Image classification data set "data" (ysnni2/PhotoTrip on GitHub). Class labels (6): beach, city, culture, festival, food, nature.

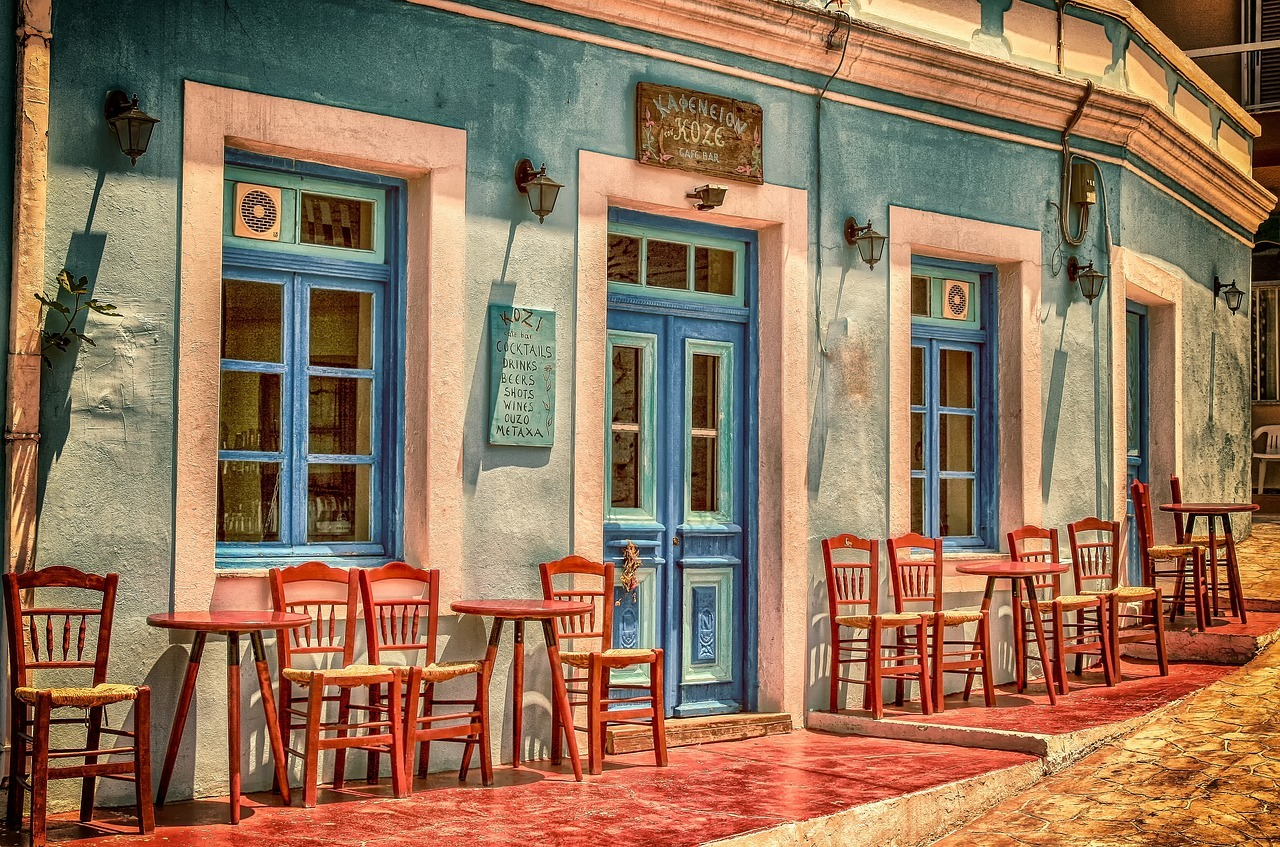
Label: food

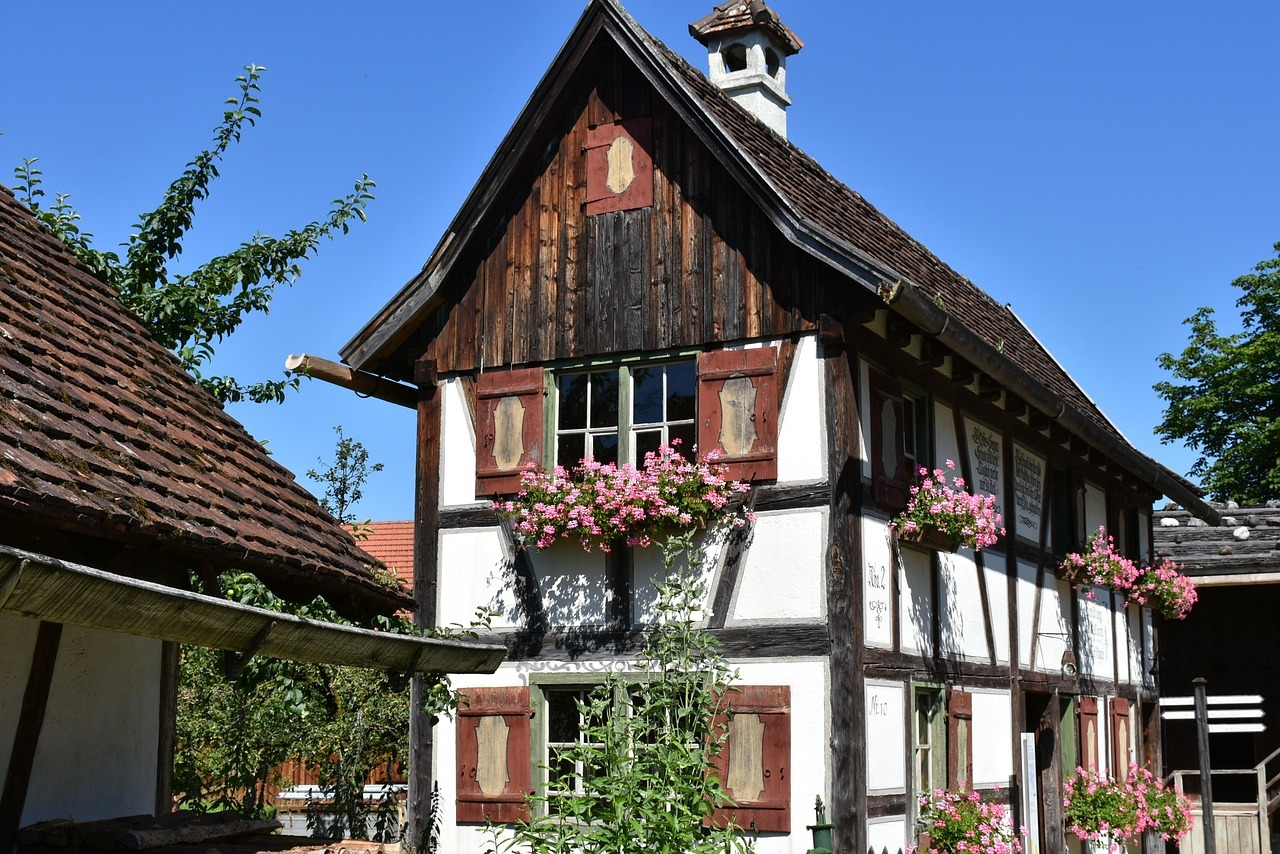
Label: culture

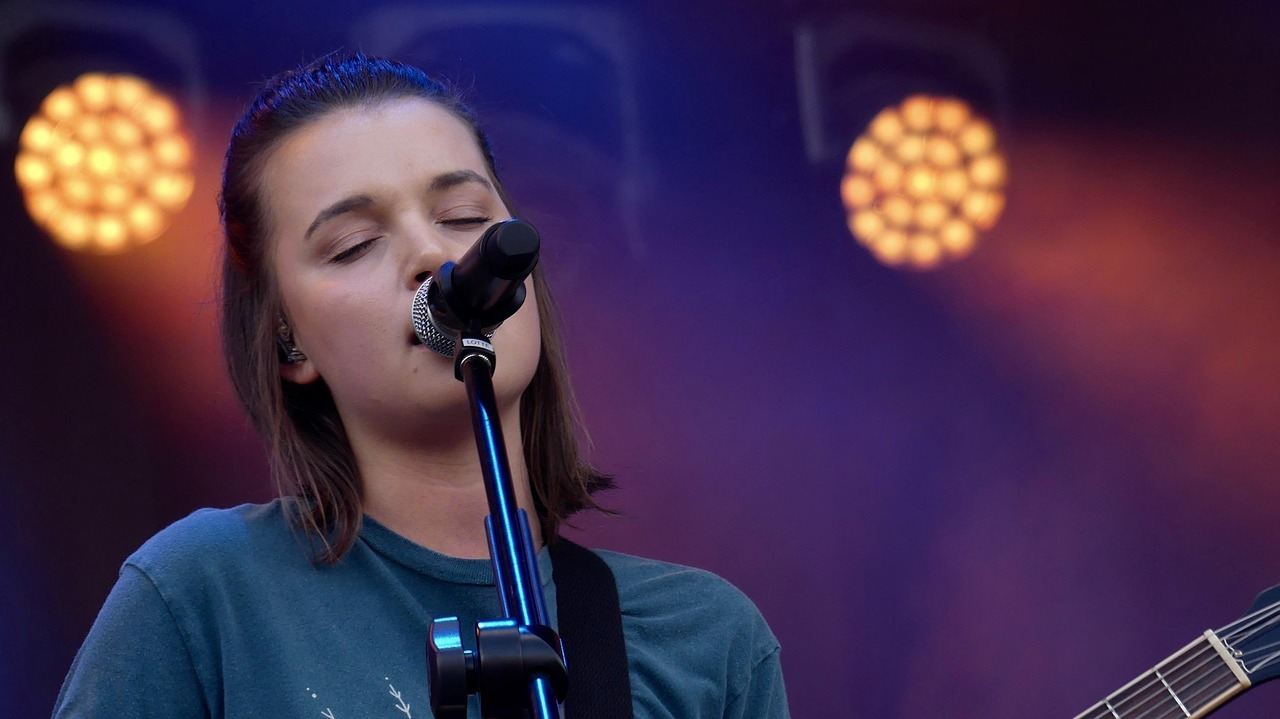
Label: festival

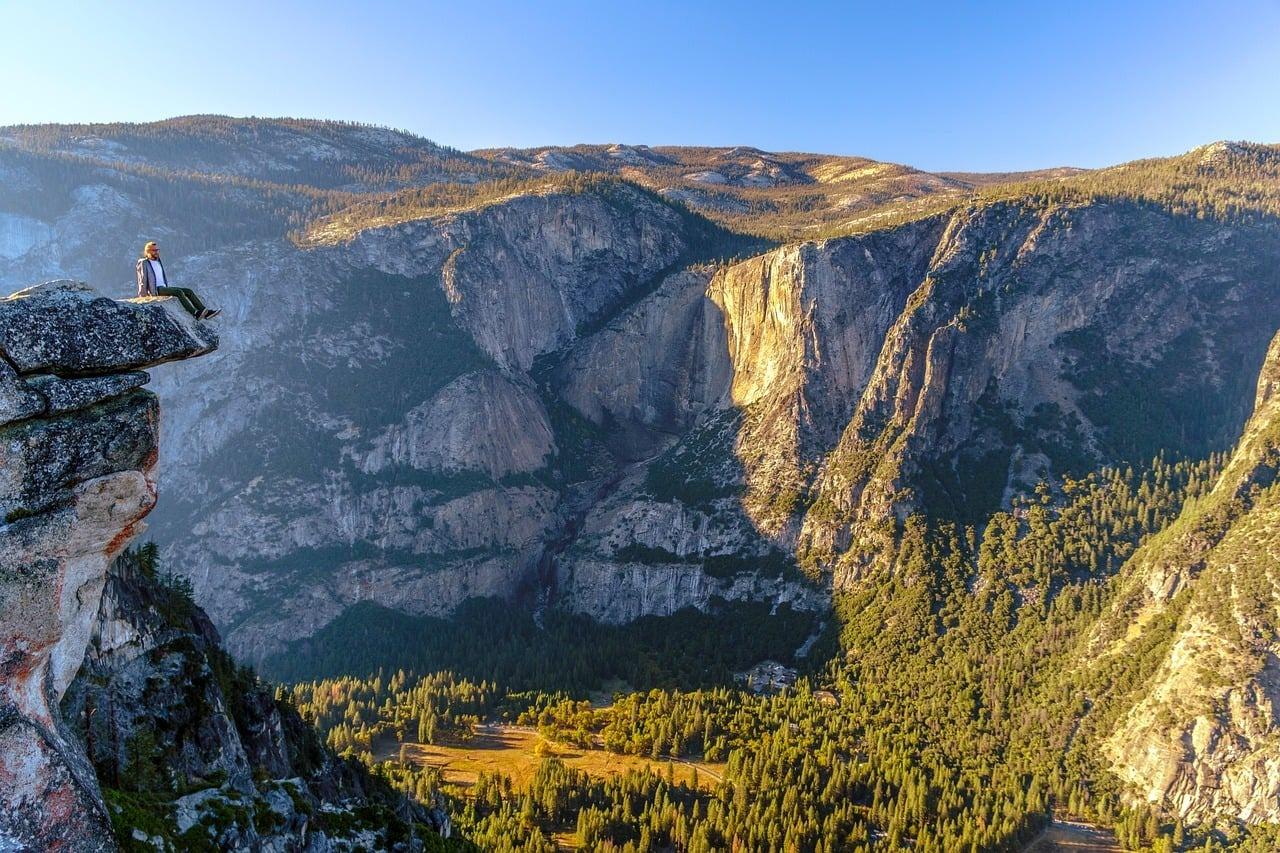
Label: nature

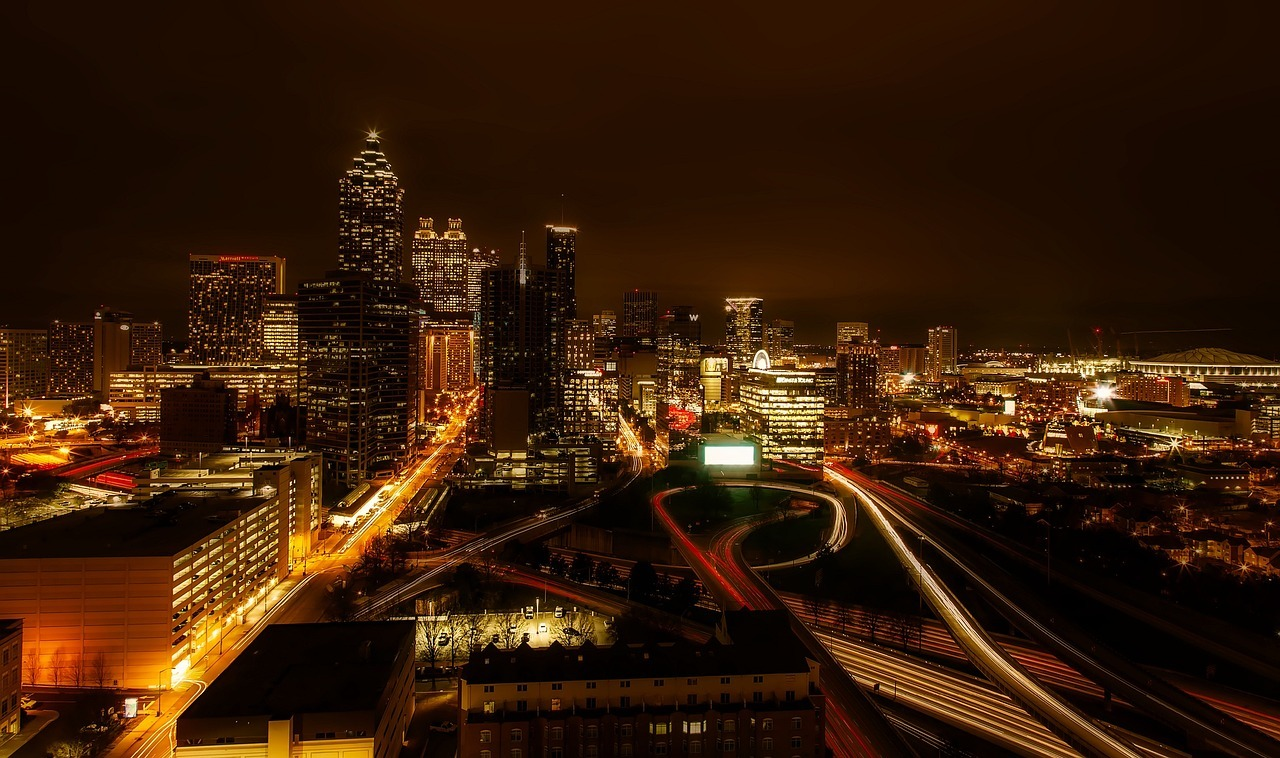
Label: city

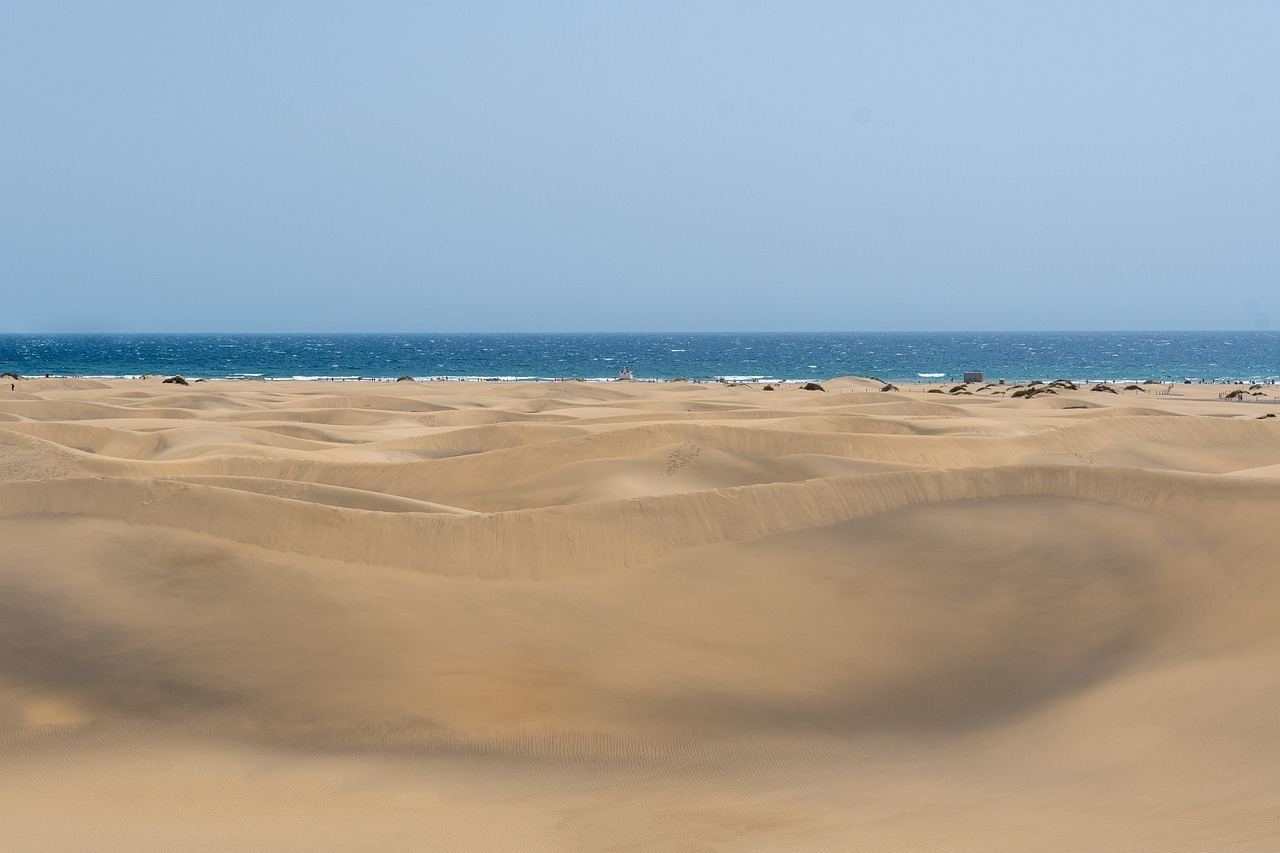
Label: beach
